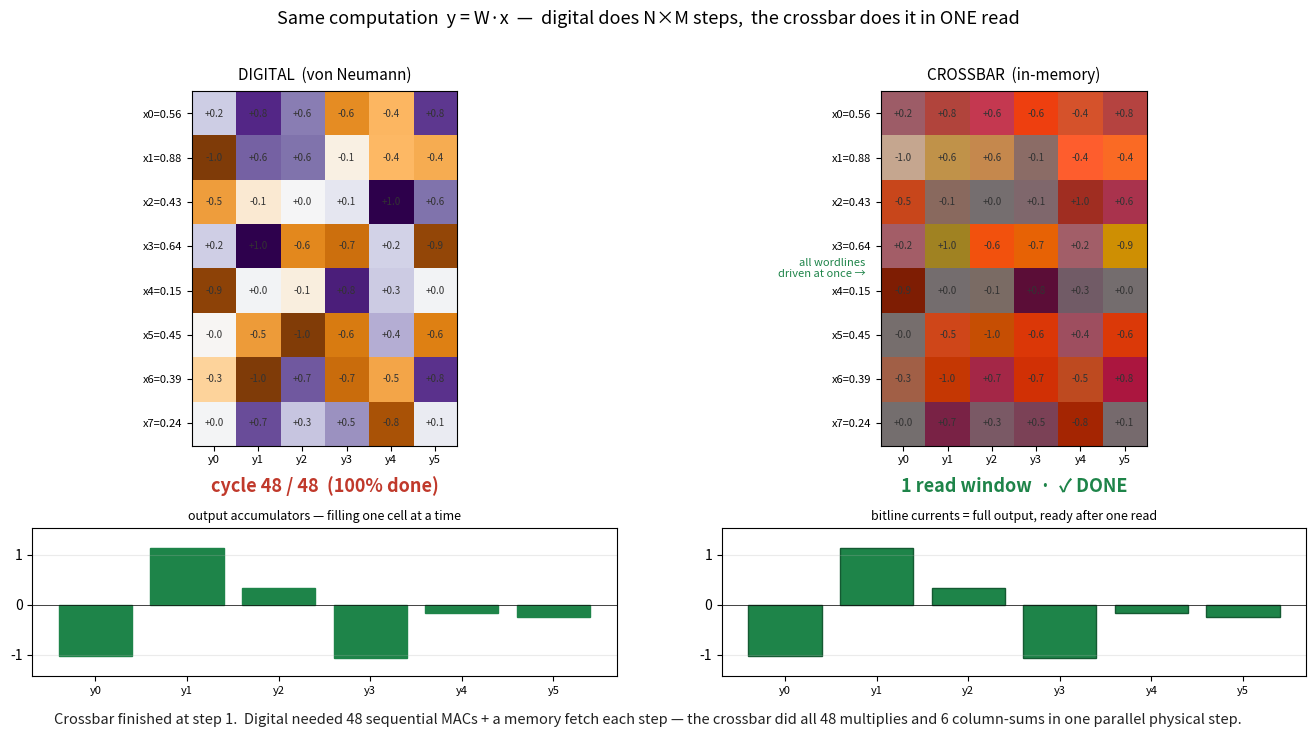

This chart was generated by the following Python code:
"""
Why the crossbar is fast: N×M sequential MACs  vs  ONE parallel read
====================================================================

Same matrix-vector product  y = Wx,  computed two ways, side by side:

  LEFT  — digital / von Neumann: one multiply-accumulate per clock cycle. The
          processor fetches W_ij and x_i from memory, multiplies, adds to an
          accumulator, and repeats — N×M times. Data shuttles across the
          memory bus every step (the von Neumann bottleneck). A cycle counter
          climbs.

  RIGHT — analog crossbar / in-memory: all inputs are applied as wordline
          voltages at once; EVERY device multiplies simultaneously (Ohm's law,
          I=V·G) and EVERY column sums its currents simultaneously (Kirchhoff).
          The whole product is read out in ONE step — the counter says 1.

Watch the digital counter race to N×M while the crossbar already holds the
answer. That gap is the whole efficiency argument.

Run:  python3 crossbar_parallel_viz.py   ->   crossbar_parallel.gif (+ PNG)
"""

import numpy as np
import matplotlib
matplotlib.use("Agg")
import matplotlib.pyplot as plt
from matplotlib.gridspec import GridSpec
from matplotlib.patches import Rectangle
from matplotlib.animation import FuncAnimation, PillowWriter

RED, GRN, GLD = "#c0392b", "#1e8449", "#e8a13a"
N, M = 8, 6                                     # 8 inputs (wordlines), 6 outputs (bitlines)


def main():
    rng = np.random.default_rng(7)
    W = np.round(rng.uniform(-1, 1, (N, M)), 2)
    x = np.round(rng.uniform(0.1, 1.0, N), 2)
    contrib = x[:, None] * W                     # per-device product x_i*W_ij
    y = contrib.sum(0)                           # the answer

    # digital: cumulative column sums in raster order (one cell per cycle)
    order = [(s // M, s % M) for s in range(N * M)]
    partial = np.zeros((N * M, M))
    run = np.zeros(M)
    for s, (i, j) in enumerate(order):
        run[j] += contrib[i, j]
        partial[s] = run
    n_cells = N * M

    frames = n_cells + 18                        # + hold at the end
    wlim = np.abs(W).max()
    ylim = (min(y.min(), 0) * 1.25 - .1, max(y.max(), 0) * 1.25 + .1)

    fig = plt.figure(figsize=(14, 7.4))
    fig.suptitle("Same computation  y = W·x  —  digital does N×M steps,  "
                 "the crossbar does it in ONE read", fontsize=13, y=0.97)
    gs = GridSpec(2, 2, height_ratios=[2.4, 1], hspace=.33, wspace=.18,
                  left=.06, right=.97, top=.86, bottom=.07)
    axDg = fig.add_subplot(gs[0, 0]); axCg = fig.add_subplot(gs[0, 1])
    axDb = fig.add_subplot(gs[1, 0]); axCb = fig.add_subplot(gs[1, 1])

    # ---------- grids (identical weight matrix on both sides) ----------
    for ax, title in [(axDg, "DIGITAL  (von Neumann)"), (axCg, "CROSSBAR  (in-memory)")]:
        ax.imshow(W, cmap="PuOr", vmin=-wlim, vmax=wlim, aspect="equal")
        ax.set_xticks(range(M)); ax.set_yticks(range(N))
        ax.set_xticklabels([f"y{j}" for j in range(M)], fontsize=8)
        ax.set_yticklabels([f"x{i}={x[i]:.2f}" for i in range(N)], fontsize=8)
        ax.set_title(title, fontsize=11, pad=8)
        for i in range(N):
            for j in range(M):
                ax.text(j, i, f"{W[i, j]:+.1f}", ha="center", va="center",
                        fontsize=7, color="#333")

    # digital: a single moving "ALU" highlight
    hl = Rectangle((-.5, -.5), 1, 1, fill=False, ec=RED, lw=3, zorder=5)
    axDg.add_patch(hl)
    dg_counter = axDg.text(0.5, -0.13, "", transform=axDg.transAxes, ha="center",
                           fontsize=13, weight="bold", color=RED)
    bus = axDg.text(0.5, 1.07, "", transform=axDg.transAxes, ha="center",
                    fontsize=9, color="#666")

    # crossbar: input voltage strip + a glow overlay (all cells active at once)
    glow = axCg.imshow(np.abs(contrib), cmap="hot", alpha=0.0, aspect="equal",
                       vmin=0, vmax=np.abs(contrib).max())
    cg_counter = axCg.text(0.5, -0.13, "", transform=axCg.transAxes, ha="center",
                           fontsize=13, weight="bold", color=GRN)
    axCg.text(-0.06, 0.5, "all wordlines\ndriven at once →", transform=axCg.transAxes,
              ha="right", va="center", fontsize=8, color=GRN, rotation=0)

    # ---------- output bars ----------
    dbars = axDb.bar(range(M), np.zeros(M), color="#bbb", ec="#777")
    axDb.set_ylim(*ylim); axDb.set_xticks(range(M))
    axDb.set_xticklabels([f"y{j}" for j in range(M)], fontsize=8)
    axDb.set_title("output accumulators — filling one cell at a time", fontsize=9)
    axDb.axhline(0, color="k", lw=.5); axDb.grid(alpha=.25, axis="y")

    cbars = axCb.bar(range(M), y, color=GRN, ec="#145a32")
    axCb.set_ylim(*ylim); axCb.set_xticks(range(M))
    axCb.set_xticklabels([f"y{j}" for j in range(M)], fontsize=8)
    axCb.set_title("bitline currents = full output, ready after one read", fontsize=9)
    axCb.axhline(0, color="k", lw=.5); axCb.grid(alpha=.25, axis="y")

    banner = fig.text(0.5, 0.005, "", ha="center", fontsize=10.5, color="#222")

    def update(k):
        s = min(k, n_cells - 1)
        i, j = order[s]
        done_digital = k >= n_cells
        # digital highlight + counter + bus blink
        hl.set_xy((j - .5, i - .5))
        hl.set_visible(not done_digital)
        cyc = n_cells if done_digital else k + 1
        dg_counter.set_text(f"cycle {cyc} / {n_cells}  ({100*cyc//n_cells}% done)")
        bus.set_text("memory → ALU  (fetch xᵢ, Wᵢⱼ)" if (k % 2 == 0 and not done_digital)
                     else " ")
        for jj, b in enumerate(dbars):
            b.set_height(partial[s, jj])
            b.set_color(GRN if done_digital else "#bbb")

        # crossbar: lights up at step 1 and stays done
        on = min(1.0, k / 2.0)
        glow.set_alpha(0.55 * on)
        cg_counter.set_text("1 read window  ·  ✓ DONE" if k >= 1 else "applying voltages…")

        if done_digital:
            banner.set_text("Crossbar finished at step 1.  Digital needed "
                            f"{n_cells} sequential MACs + a memory fetch each step — "
                            "the crossbar did all 48 multiplies and 6 column-sums in one parallel physical step.")
        else:
            banner.set_text(f"Digital: multiply x{i}·W[{i},{j}], add to y{j}, fetch next …      "
                            "Crossbar: every device already multiplied; every column already summed.")
        return [hl, glow]

    print("  rendering ...")
    anim = FuncAnimation(fig, update, frames=frames, interval=110, blit=False)
    anim.save("crossbar_parallel.gif", writer=PillowWriter(fps=9), dpi=92)
    update(frames - 1)
    fig.savefig("crossbar_parallel_final.png", dpi=115)
    plt.close(fig)
    print("  wrote crossbar_parallel.gif and crossbar_parallel_final.png")


if __name__ == "__main__":
    print("Crossbar parallelism visualisation: N×M steps vs one read")
    print("-" * 58)
    main()
    print("-" * 58)
    print("done.")
